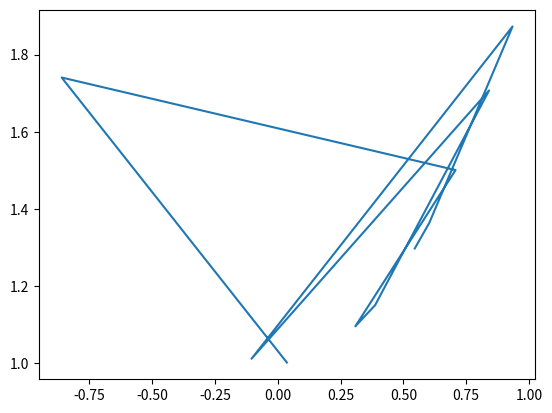

Write Python code to recreate this figure.
#%%
import numpy as np
import pandas as pd
import matplotlib.pyplot as plt
#%%
x = 1
print(x)
#%%
x = np.random.uniform(-1, 1, 10)
y = x ** 2 + 1
#%%
plt.plot(x, y)
plt.show()
